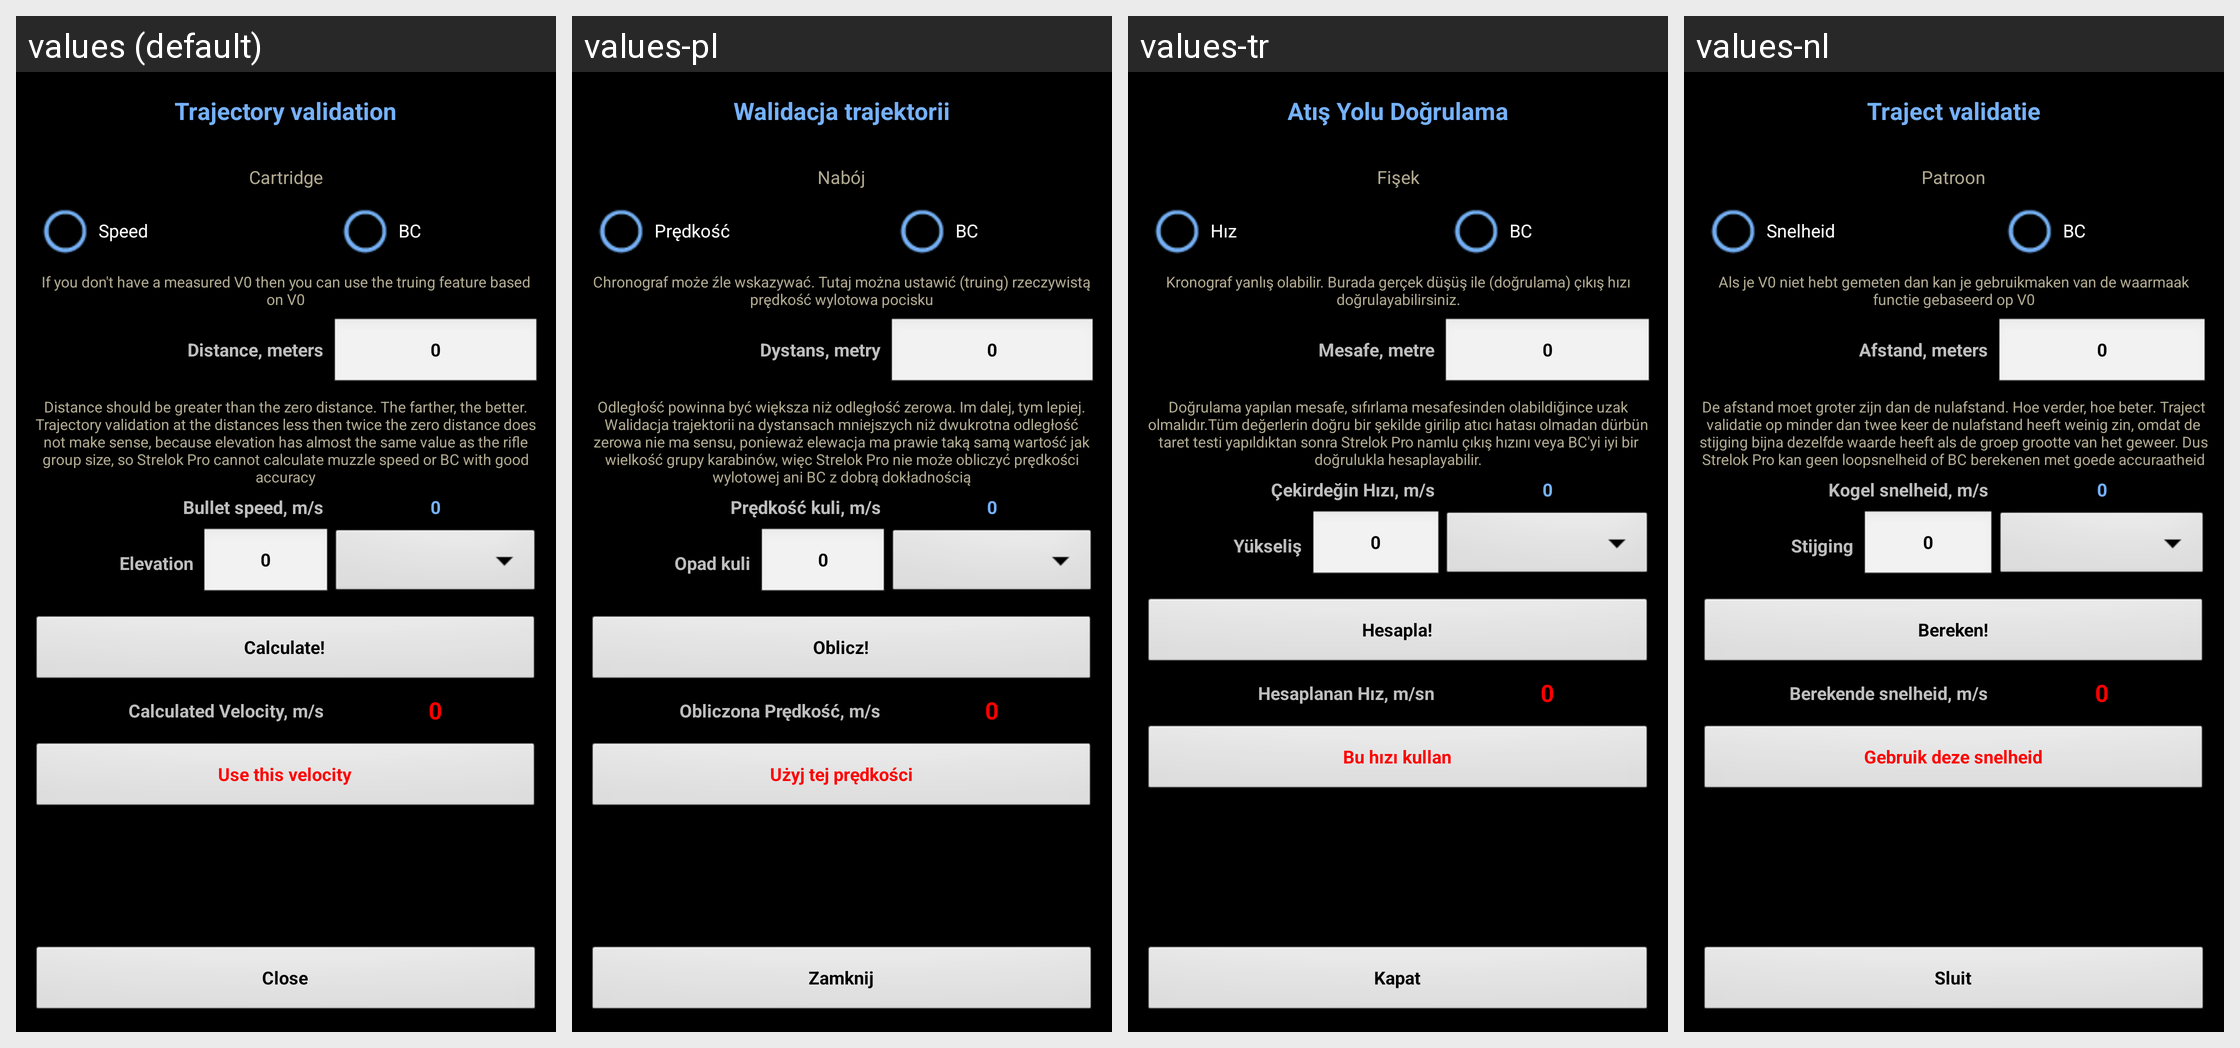

Strings drawn on this Android screen and how each of the app's shown locales translates them:
Android screen res/layout/truing.xml rendered under 4 locales, left to right: values (default), values-pl, values-tr, values-nl. Device: Nexus 5 (rendered at 1080×1920; each locale shown at half size, 540×960, under a caption strip naming it); theme MyTheme.
Other locales in the repository, not shown: values-ar, values-be, values-bg, values-bn, values-da, values-de, values-en-rGB, values-es, values-fa, values-fi, values-fr, values-hi, values-in, values-it, values-ja, values-ko, values-nb, values-pt, values-pt-rBR, values-pt-rPT, values-ru, values-sv, values-tg, values-zh, values-zh-rCN, values-zh-rHK, values-zh-rSG, values-zh-rTW.
Strings drawn on this screen, with the default value and each locale's value (text and hints the layout hard-codes, and strings that could not be matched under every locale, appear in the picture but are not listed):

Trajectory_validation_label
  values: Trajectory validation
  values-pl: Walidacja trajektorii
  values-tr: Atış Yolu Doğrulama
  values-nl: Traject validatie

cartridge_label
  values: Cartridge
  values-pl: Nabój
  values-tr: Fişek
  values-nl: Patroon

truing_speed_label
  values: Speed
  values-pl: Prędkość
  values-tr: Hız
  values-nl: Snelheid

truing_bc_label
  values: BC
  values-pl: BC
  values-tr: BC
  values-nl: BC

validation_comment_label
  values: If you don't have a measured V0 then you can use the truing feature based on V0
  values-pl: Chronograf może źle wskazywać. Tutaj można ustawić (truing) rzeczywistą prędkość wylotowa pocisku
  values-tr: Kronograf yanlış olabilir. Burada gerçek düşüş ile (doğrulama) çıkış hızı doğrulayabilirsiniz.
  values-nl: Als je V0 niet hebt gemeten dan kan je gebruikmaken van de waarmaak functie gebaseerd op V0

distance_label
  values: Distance, meters
  values-pl: Dystans, metry
  values-tr: Mesafe, metre
  values-nl: Afstand, meters

zero_text
  values: 0
  values-pl: 0
  values-tr: 0
  values-nl: 0

distance_comment_label
  values: Distance should be greater than the zero distance. The farther, the better. Trajectory validation at the distances less then twice the zero distance does not make sense, because elevation has almost the same value as the rifle group size, so Strelok Pro cannot calculate muzzle speed or BC with good accuracy
  values-pl: Odległość powinna być większa niż odległość zerowa. Im dalej, tym lepiej. Walidacja trajektorii na dystansach mniejszych niż dwukrotna odległość zerowa nie ma sensu, ponieważ elewacja ma prawie taką samą wartość jak wielkość grupy karabinów, więc Strelok Pro nie może obliczyć prędkości wylotowej ani BC z dobrą dokładnością
  values-tr: Doğrulama yapılan mesafe, sıfırlama mesafesinden olabildiğince uzak olmalıdır.Tüm değerlerin doğru bir şekilde girilip atıcı hatası olmadan dürbün taret testi yapıldıktan sonra Strelok Pro namlu çıkış hızını veya BC'yi iyi bir doğrulukla hesaplayabilir.
  values-nl: De afstand moet groter zijn dan de nulafstand. Hoe verder, hoe beter. Traject validatie op minder dan twee keer de nulafstand heeft weinig zin, omdat de stijging bijna dezelfde waarde heeft als de groep grootte van het geweer. Dus Strelok Pro kan geen loopsnelheid of BC berekenen met goede accuraatheid

BulletSpeed_label
  values: Bullet speed, m/s
  values-pl: Prędkość kuli, m/s
  values-tr: Çekirdeğin Hızı, m/s
  values-nl: Kogel snelheid, m/s

actual_drop_label
  values: Elevation
  values-pl: Opad kuli
  values-tr: Yükseliş
  values-nl: Stijging

calc_label
  values: Calculate!
  values-pl: Oblicz!
  values-tr: Hesapla!
  values-nl: Bereken!

calculated_velocity_label
  values: Calculated Velocity, m/s
  values-pl: Obliczona Prędkość, m/s
  values-tr: Hesaplanan Hız, m/sn
  values-nl: Berekende snelheid, m/s

use_this_speed_label
  values: Use this velocity
  values-pl: Użyj tej prędkości
  values-tr: Bu hızı kullan
  values-nl: Gebruik deze snelheid

close_label
  values: Close
  values-pl: Zamknij
  values-tr: Kapat
  values-nl: Sluit
